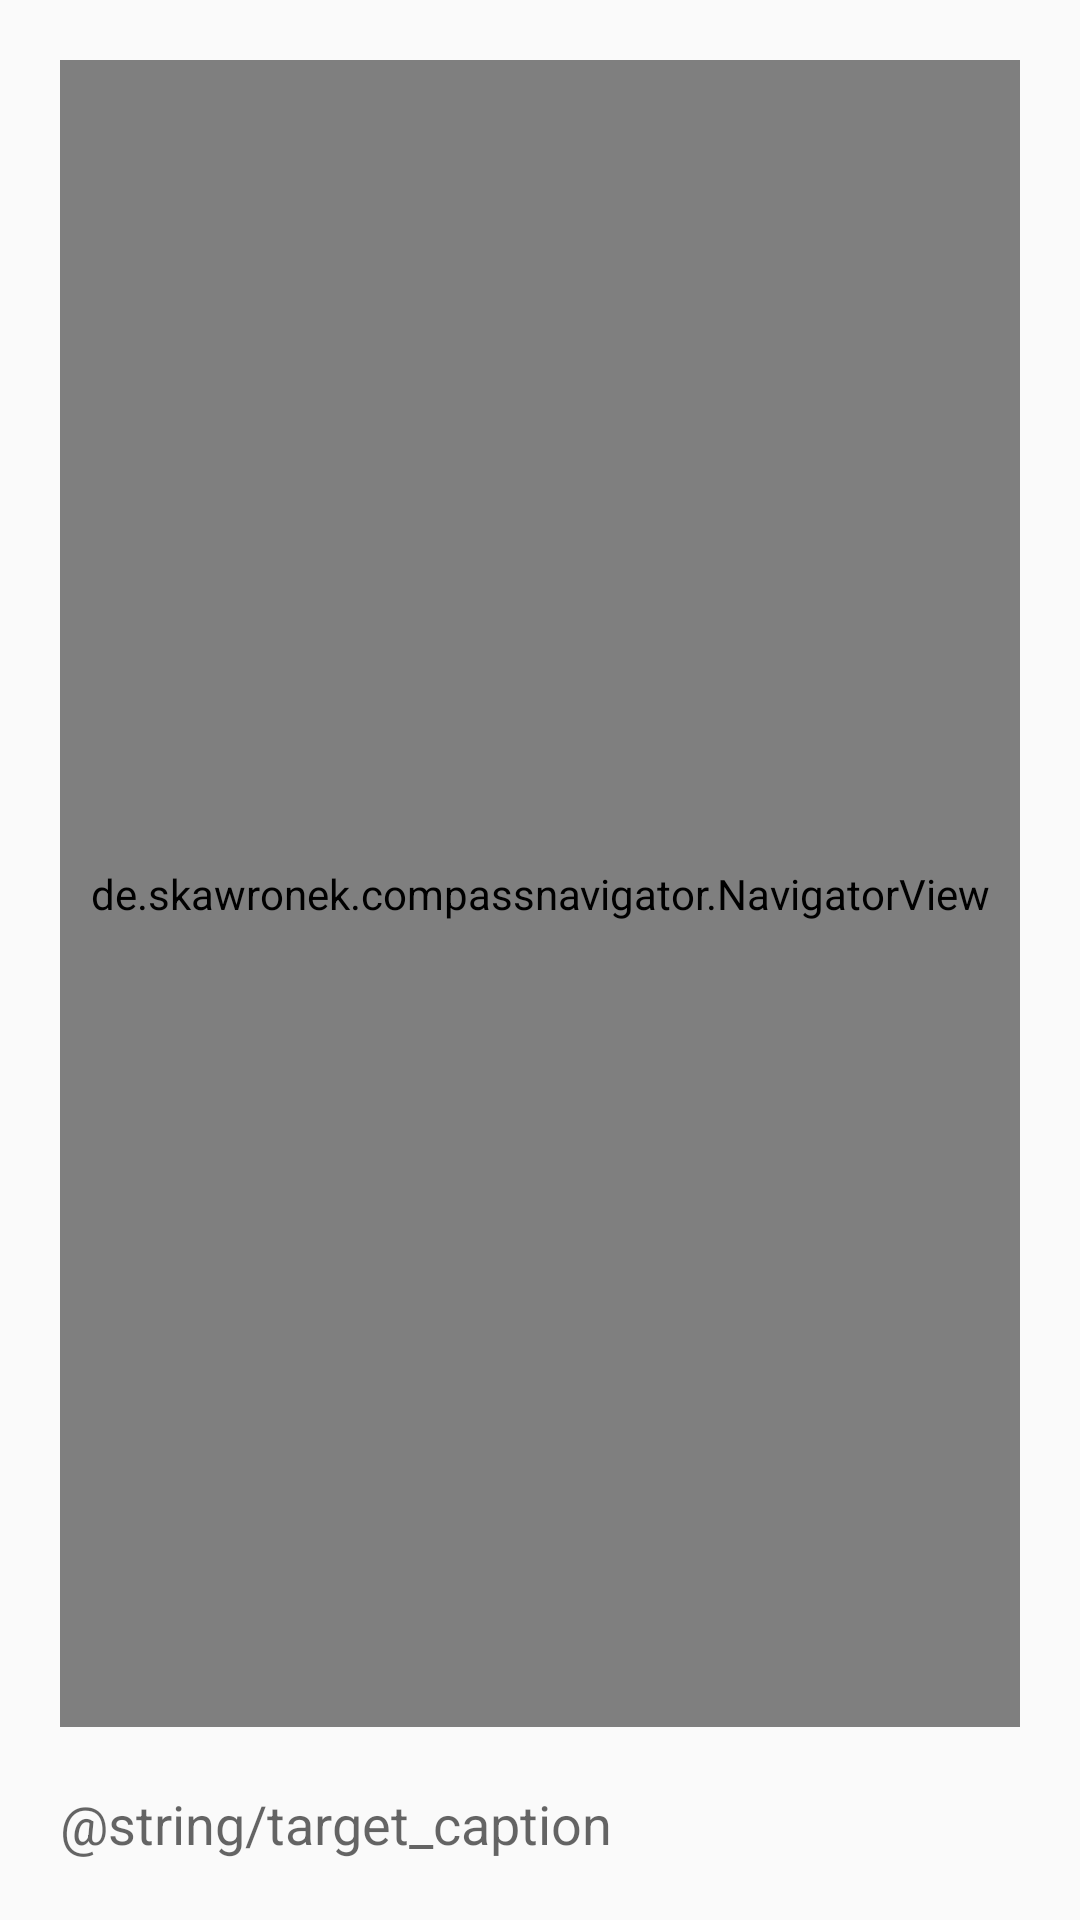

Here is an Android app screen rendered from its layout file. Give the layout XML and the strings, colors and styles it references.
<!-- AndroidManifest.xml: application theme Theme.AppCompat.Light -->
<!-- res/layout/activity_main.xml -->
<RelativeLayout xmlns:android="http://schemas.android.com/apk/res/android"
    xmlns:tools="http://schemas.android.com/tools"
    android:layout_width="fill_parent"
    android:layout_height="fill_parent" >

    <de.skawronek.compassnavigator.NavigatorView
        android:id="@+id/navigationImageView"
        android:layout_width="fill_parent"
        android:layout_height="wrap_content"
        android:layout_above="@+id/targetTextView"
        android:layout_alignParentLeft="true"
        android:layout_alignParentRight="true"
        android:layout_alignParentTop="true"
        android:layout_marginLeft="20dp"
        android:layout_marginRight="20dp"
        android:layout_marginTop="20dp" />

    <TextView
        android:id="@+id/targetTextView"
        android:layout_width="fill_parent"
        android:layout_height="wrap_content"
        android:layout_alignBottom="@id/targetTextView"
        android:layout_alignParentBottom="true"
        android:layout_alignParentLeft="true"
        android:layout_alignParentRight="true"
        android:layout_marginBottom="20dp"
        android:layout_marginLeft="20dp"
        android:layout_marginRight="20dp"
        android:layout_marginTop="20dp"
        android:text="@string/target_caption"
        android:textAppearance="?android:attr/textAppearanceMedium" />

</RelativeLayout>
<!-- resources referenced by this layout -->
<resources>

</resources>
